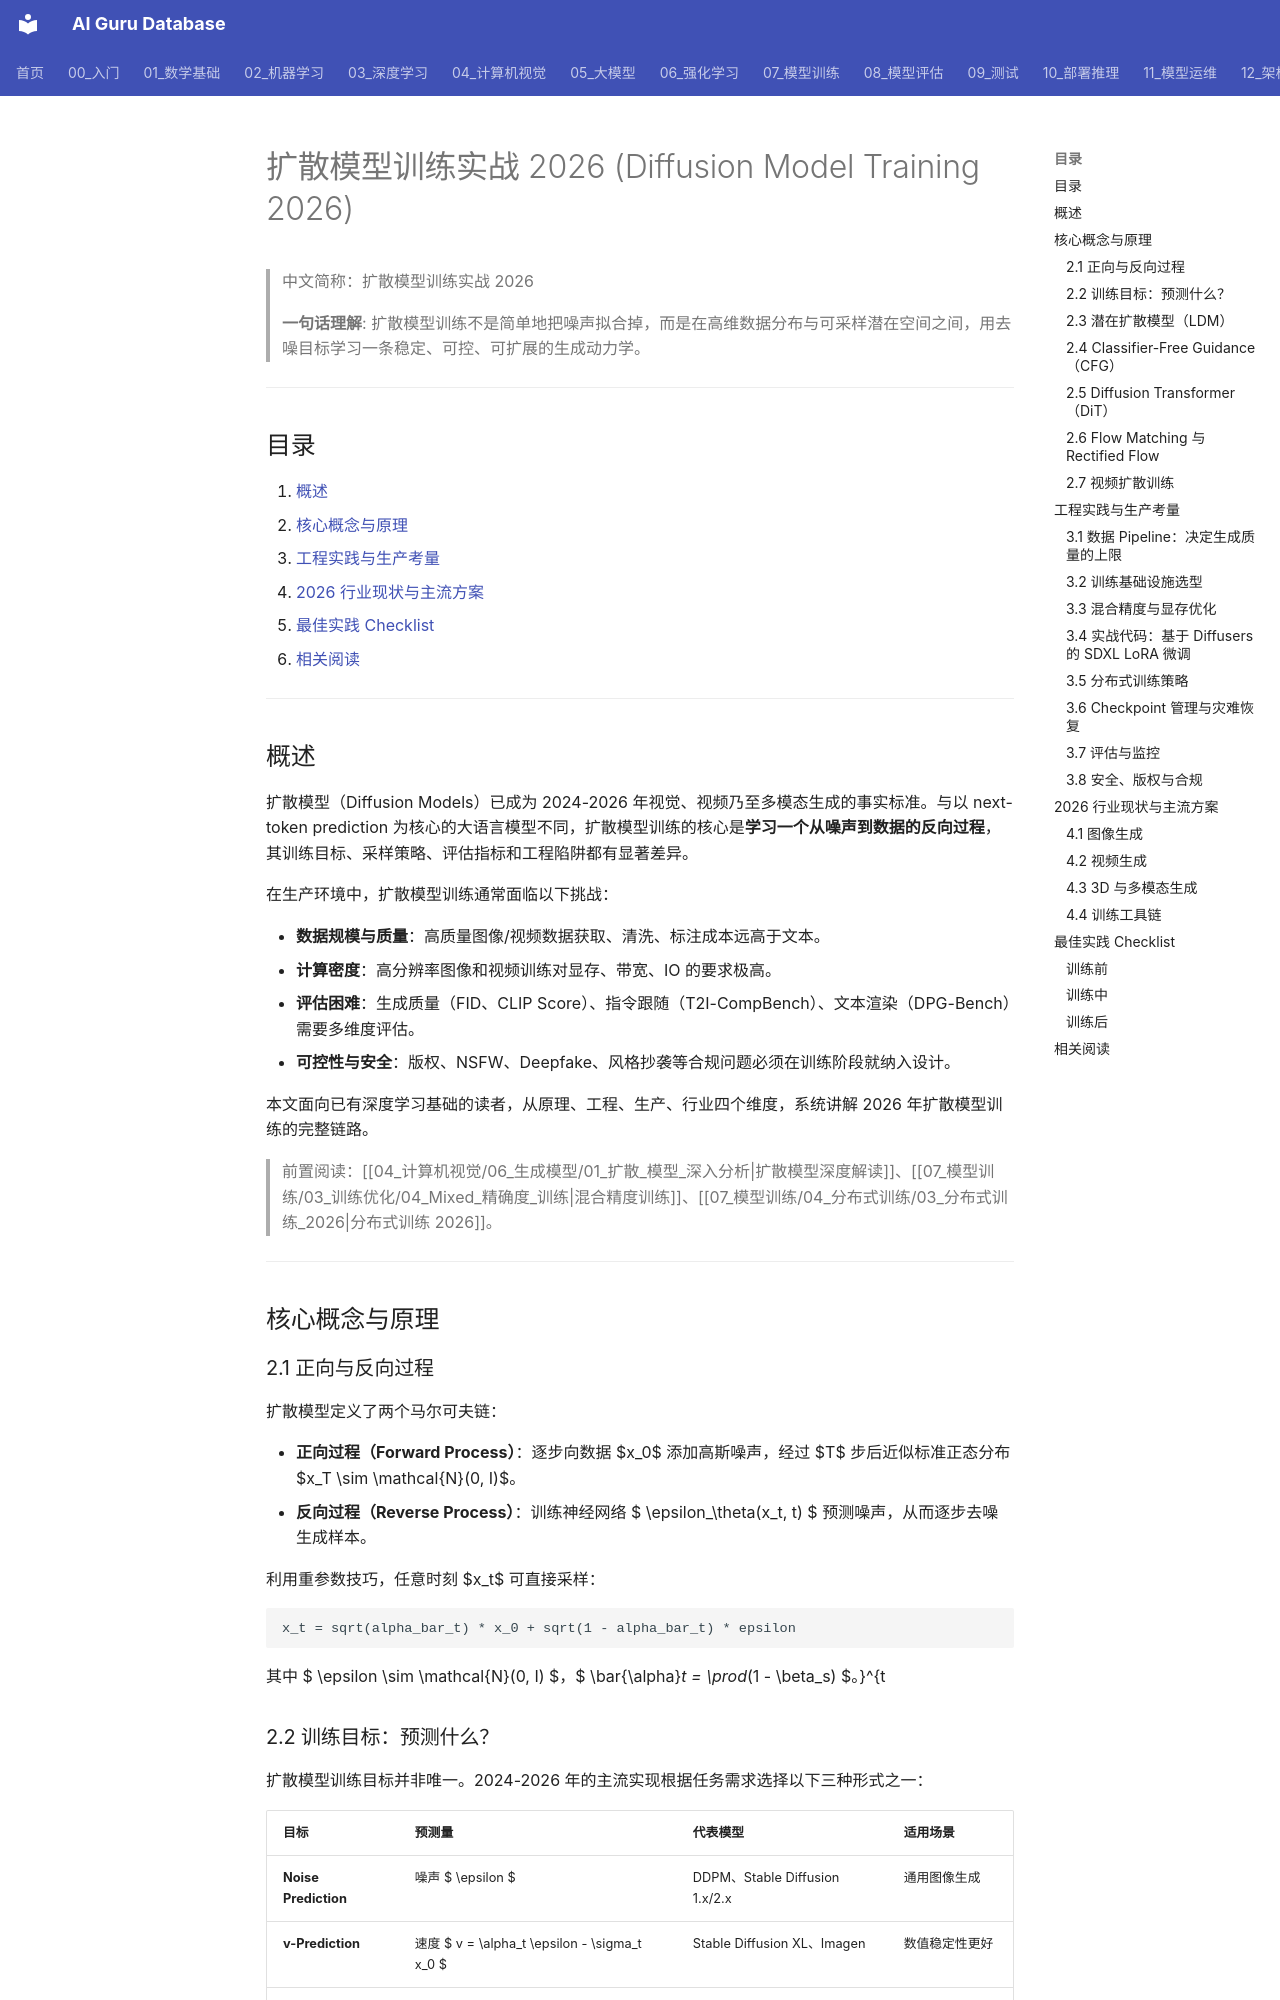

repository: ai-guru-global/ai-guru-database · page: 07_模型训练/01_训练基础/01_扩散_模型_训练_2026/index.html · generator: mkdocs

---
title: 扩散模型训练实战 2026 (Diffusion Model Training 2026)
category: 07-model-training
tags: ["diffusion-models", "model-training", "generative-models", "stable-diffusion", "dit", "flow-matching", "video-generation", "production", "2026"]
summary: "> **一句话理解**: 扩散模型训练不是简单地把噪声拟合掉，而是在高维数据分布与可采样潜在空间之间，用去噪目标学习一条稳定、可控、可扩展的生成动力学。"
created: 2026-07-02
updated: 2026-07-02
tier: advanced
aliases:
  - "Diffusion Model Training 2026"
  - Diffusion_Model_Training_2026
sources: []
name_zh: "扩散模型训练实战 2026"
---

# 扩散模型训练实战 2026 (Diffusion Model Training 2026)

> 中文简称：扩散模型训练实战 2026

> **一句话理解**: 扩散模型训练不是简单地把噪声拟合掉，而是在高维数据分布与可采样潜在空间之间，用去噪目标学习一条稳定、可控、可扩展的生成动力学。

---

## 目录

1. [概述](#概述)
2. [核心概念与原理](#核心概念与原理)
3. [工程实践与生产考量](#工程实践与生产考量)
4. [2026 行业现状与主流方案](#2026-行业现状与主流方案)
5. [最佳实践 Checklist](#最佳实践-checklist)
6. [相关阅读](#相关阅读)

---

## 概述

扩散模型（Diffusion Models）已成为 2024-2026 年视觉、视频乃至多模态生成的事实标准。与以 next-token prediction 为核心的大语言模型不同，扩散模型训练的核心是**学习一个从噪声到数据的反向过程**，其训练目标、采样策略、评估指标和工程陷阱都有显著差异。

在生产环境中，扩散模型训练通常面临以下挑战：

- **数据规模与质量**：高质量图像/视频数据获取、清洗、标注成本远高于文本。
- **计算密度**：高分辨率图像和视频训练对显存、带宽、IO 的要求极高。
- **评估困难**：生成质量（FID、CLIP Score）、指令跟随（T2I-CompBench）、文本渲染（DPG-Bench）需要多维度评估。
- **可控性与安全**：版权、NSFW、Deepfake、风格抄袭等合规问题必须在训练阶段就纳入设计。

本文面向已有深度学习基础的读者，从原理、工程、生产、行业四个维度，系统讲解 2026 年扩散模型训练的完整链路。

> 前置阅读：[[04_计算机视觉/06_生成模型/01_扩散_模型_深入分析|扩散模型深度解读]]、[[07_模型训练/03_训练优化/04_Mixed_精确度_训练|混合精度训练]]、[[07_模型训练/04_分布式训练/03_分布式训练_2026|分布式训练 2026]]。

---

## 核心概念与原理

### 2.1 正向与反向过程

扩散模型定义了两个马尔可夫链：

- **正向过程（Forward Process）**：逐步向数据 $x_0$ 添加高斯噪声，经过 $T$ 步后近似标准正态分布 $x_T \sim \mathcal{N}(0, I)$。
- **反向过程（Reverse Process）**：训练神经网络 $ \epsilon_\theta(x_t, t) $ 预测噪声，从而逐步去噪生成样本。

利用重参数技巧，任意时刻 $x_t$ 可直接采样：

```
x_t = sqrt(alpha_bar_t) * x_0 + sqrt(1 - alpha_bar_t) * epsilon
```

其中 $ \epsilon \sim \mathcal{N}(0, I) $，$ \bar{\alpha}_t = \prod_{s=1}^{t}(1 - \beta_s) $。
